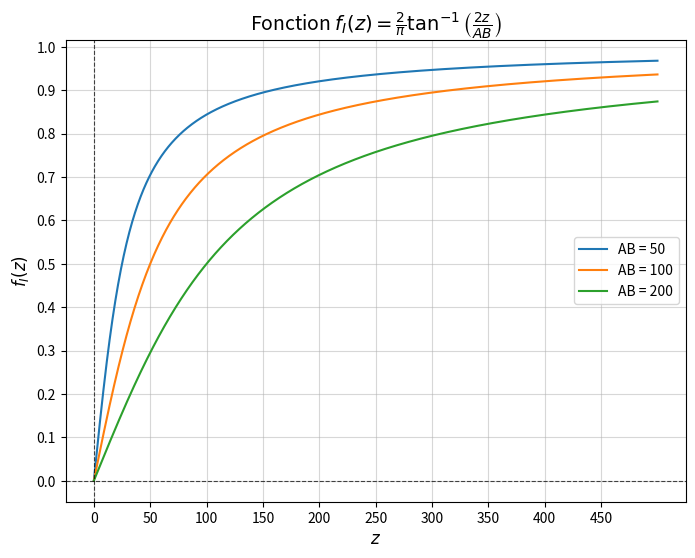

This chart was generated by the following Python code:
import numpy as np
import matplotlib.pyplot as plt


def f_I(z, AB):
    """
    Calcule la fonction f_I(z) = (2 / pi) * arctan(2z / AB).

    Parameters:
        z (float ou array-like): Les valeurs de z.
        AB (float): La distance AB, paramètre de la fonction.

    Returns:
        float ou array-like: Les valeurs de la fonction f_I.
    """
    return (2 / np.pi) * np.arctan(2 * z / AB)


AB = [50, 100, 200]  # Distance AB (modifiable)
z_values = np.linspace(0, 500, 1000)  # Intervalle de z

plt.figure(figsize=(8, 6))

for AB in AB:
    f_values = f_I(z_values, AB)
    plt.plot(z_values, f_values, label=f"AB = {AB}")

plt.axhline(0, color='black', linewidth=0.8, linestyle='--', alpha=0.7)
plt.axvline(0, color='black', linewidth=0.8, linestyle='--', alpha=0.7)
plt.xticks(np.arange(0, 500, 50))
plt.yticks(np.arange(0, 1.05, 0.1))
plt.title(
    r"Fonction $f_I(z) = \frac{2}{\pi} \tan^{-1}\left(\frac{2z}{AB}\right)$",
    fontsize=14)
plt.xlabel(r"$z$", fontsize=12)
plt.ylabel(r"$f_I(z)$", fontsize=12)
plt.legend()
plt.grid(alpha=0.5)
plt.show()
